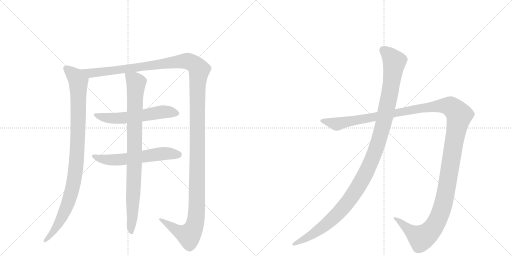
t = 0.00 s
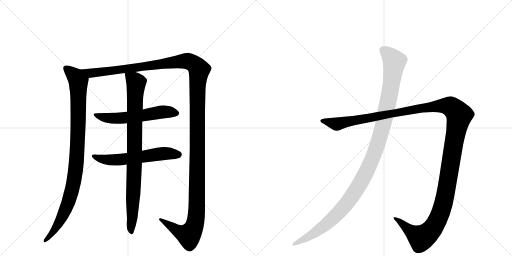
t = 6.46 s
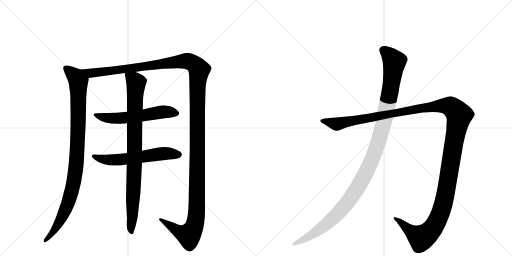
t = 6.71 s
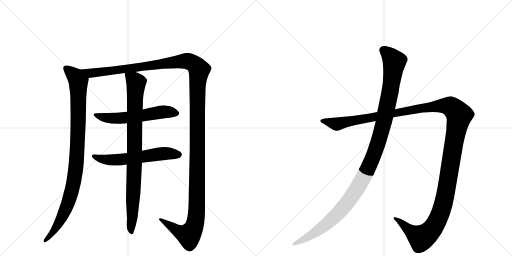
t = 6.95 s
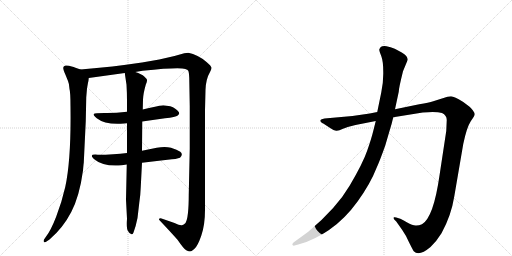
t = 7.20 s
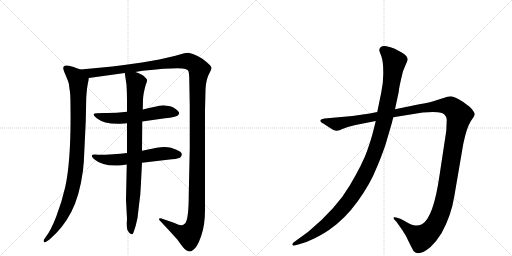
t = 7.97 s

The animated SVG that drew these frames (rendered in a browser with its animation timeline set to each time). Animation: 7 CSS @keyframes rules; one cycle of 7.97 s.

<svg version="1.1" viewBox="0 0 2048 1024" xmlns="http://www.w3.org/2000/svg">
  <g stroke="lightgray" stroke-dasharray="1,1" stroke-width="1" transform="scale(4, 4)">
    <line x1="0" y1="0" x2="256" y2="256"></line>
    <line x1="256" y1="0" x2="0" y2="256"></line>
    <line x1="128" y1="0" x2="128" y2="256"></line>
    <line x1="0" y1="128" x2="256" y2="128"></line>
    <line x1="256" y1="0" x2="512" y2="256"></line>
    <line x1="512" y1="0" x2="256" y2="256"></line>
    <line x1="384" y1="0" x2="384" y2="256"></line>
    <line x1="256" y1="128" x2="512" y2="128"></line>
  </g>
<g transform="scale(1, -1) translate(0, -850)">
   <style type="text/css">
    @keyframes keyframes0 {
      from {
       stroke: black;
       stroke-dashoffset: 993;
       stroke-width: 128;
       }
       76% {
       animation-timing-function: step-end;
       stroke: black;
       stroke-dashoffset: 0;
       stroke-width: 128;
       }
       to {
       stroke: black;
       stroke-width: 1024;
       }
       }
       #make-me-a-hanzi-animation-0 {
         animation: keyframes0 1.058105s both;
         animation-delay: 0.000000s;
         animation-timing-function: linear;
       }
    @keyframes keyframes1 {
      from {
       stroke: black;
       stroke-dashoffset: 1539;
       stroke-width: 128;
       }
       83% {
       animation-timing-function: step-end;
       stroke: black;
       stroke-dashoffset: 0;
       stroke-width: 128;
       }
       to {
       stroke: black;
       stroke-width: 1024;
       }
       }
       #make-me-a-hanzi-animation-1 {
         animation: keyframes1 1.502441s both;
         animation-delay: 1.058105s;
         animation-timing-function: linear;
       }
    @keyframes keyframes2 {
      from {
       stroke: black;
       stroke-dashoffset: 583;
       stroke-width: 128;
       }
       65% {
       animation-timing-function: step-end;
       stroke: black;
       stroke-dashoffset: 0;
       stroke-width: 128;
       }
       to {
       stroke: black;
       stroke-width: 1024;
       }
       }
       #make-me-a-hanzi-animation-2 {
         animation: keyframes2 0.724447s both;
         animation-delay: 2.560547s;
         animation-timing-function: linear;
       }
    @keyframes keyframes3 {
      from {
       stroke: black;
       stroke-dashoffset: 593;
       stroke-width: 128;
       }
       66% {
       animation-timing-function: step-end;
       stroke: black;
       stroke-dashoffset: 0;
       stroke-width: 128;
       }
       to {
       stroke: black;
       stroke-width: 1024;
       }
       }
       #make-me-a-hanzi-animation-3 {
         animation: keyframes3 0.732585s both;
         animation-delay: 3.284993s;
         animation-timing-function: linear;
       }
    @keyframes keyframes4 {
      from {
       stroke: black;
       stroke-dashoffset: 904;
       stroke-width: 128;
       }
       75% {
       animation-timing-function: step-end;
       stroke: black;
       stroke-dashoffset: 0;
       stroke-width: 128;
       }
       to {
       stroke: black;
       stroke-width: 1024;
       }
       }
       #make-me-a-hanzi-animation-4 {
         animation: keyframes4 0.985677s both;
         animation-delay: 4.017578s;
         animation-timing-function: linear;
       }
    @keyframes keyframes5 {
      from {
       stroke: black;
       stroke-dashoffset: 1487;
       stroke-width: 128;
       }
       83% {
       animation-timing-function: step-end;
       stroke: black;
       stroke-dashoffset: 0;
       stroke-width: 128;
       }
       to {
       stroke: black;
       stroke-width: 1024;
       }
       }
       #make-me-a-hanzi-animation-5 {
         animation: keyframes5 1.460124s both;
         animation-delay: 5.003255s;
         animation-timing-function: linear;
       }
    @keyframes keyframes6 {
      from {
       stroke: black;
       stroke-dashoffset: 1196;
       stroke-width: 128;
       }
       80% {
       animation-timing-function: step-end;
       stroke: black;
       stroke-dashoffset: 0;
       stroke-width: 128;
       }
       to {
       stroke: black;
       stroke-width: 1024;
       }
       }
       #make-me-a-hanzi-animation-6 {
         animation: keyframes6 1.223307s both;
         animation-delay: 6.463379s;
         animation-timing-function: linear;
       }
</style>
<path d="M 322 572 L 302 579 Q 300 581 276 587 Q 253 592 253 578 Q 253 571 261 553 L 272 526 Q 277 515 278 494 Q 282 480 282 425 Q 285 212 261 102 Q 247 41 225 -16 Q 203 -73 183 -98 L 176 -108 Q 173 -114 176 -118 Q 179 -122 189 -114 L 198 -108 Q 252 -62 285 2 Q 318 65 332 168 Q 334 194 335 198 L 343 365 L 345 461 L 348 496 L 352 519 Q 354 525 355 538 C 358 559 350 562 322 572 Z" fill="lightgray"></path> 
<path d="M 541 562 L 570 567 Q 717 582 741 574 Q 751 571 753 567 Q 756 562 757 538 L 759 424 L 759 255 L 755 72 Q 755 -21 742 -42 Q 734 -50 730 -50 Q 723 -54 698 -42 L 646 -24 Q 645 -23 641 -23 Q 638 -24 636 -26 Q 635 -28 639 -32 Q 690 -86 710 -109 Q 736 -147 745 -151 Q 755 -156 760 -156 Q 765 -156 777 -146 Q 790 -136 805 -93 Q 820 -50 820 10 L 820 410 L 822 490 Q 823 533 841 564 Q 845 571 846 578 Q 847 584 826 602 Q 791 632 753 639 L 737 637 L 698 626 L 637 612 L 568 600 Q 454 583 322 572 C 292 569 325 534 355 538 L 499 558 L 541 562 Z" fill="lightgray"></path> 
<path d="M 508 403 Q 458 397 418 398 Q 379 398 375 394 Q 372 390 387 377 Q 421 350 496 356 L 508 357 L 569 364 L 660 377 Q 703 381 711 388 Q 720 394 715 402 Q 704 417 681 425 L 653 429 Q 648 429 637 427 Q 627 425 571 412 L 508 403 Z" fill="lightgray"></path> 
<path d="M 508 238 Q 456 231 391 231 Q 350 235 380 211 Q 412 183 487 189 L 507 192 L 568 199 L 670 211 Q 708 214 720 219 Q 734 233 721 243 Q 709 252 684 259 Q 660 265 627 259 L 568 247 L 508 238 Z" fill="lightgray"></path> 
<path d="M 571 412 L 572 452 Q 573 476 583 511 Q 589 525 588 530 Q 588 534 577 544 Q 567 554 541 562 C 513 573 496 579 499 558 L 506 511 Q 508 479 508 446 L 508 403 L 508 357 L 508 238 L 507 192 L 504 51 L 508 -25 Q 505 -65 512 -74 Q 519 -87 526 -87 Q 530 -89 534 -80 Q 544 -53 550 -22 L 557 38 Q 562 71 563 102 L 568 199 L 568 247 L 569 364 L 571 412 Z" fill="lightgray"></path> 
<path d="M 1422 350 L 1503 366 L 1573 381 L 1691 400 Q 1745 405 1768 398 Q 1787 389 1787 370 L 1785 326 L 1758 148 Q 1734 -20 1688 -47 Q 1674 -53 1662 -52 Q 1651 -52 1627 -39 Q 1604 -26 1601 -25 L 1585 -20 Q 1580 -18 1576 -19 Q 1573 -21 1577 -28 L 1585 -36 L 1609 -70 Q 1624 -91 1637 -121 Q 1653 -153 1655 -155 Q 1676 -177 1722 -138 Q 1745 -117 1766 -83 Q 1805 -12 1817 64 L 1853 274 Q 1867 341 1883 365 Q 1899 388 1899 393 Q 1899 398 1891 409 Q 1883 420 1877 424 L 1853 442 Q 1817 464 1804 465 Q 1792 465 1771 457 L 1733 445 Q 1716 440 1677 433 L 1580 413 L 1509 402 L 1479 396 L 1410 386 L 1298 376 Q 1284 374 1282 370 Q 1280 366 1284 362 Q 1288 357 1293 356 L 1316 341 Q 1338 326 1347 327 Q 1356 328 1372 335 L 1391 342 L 1422 350 Z" fill="lightgray"></path> 
<path d="M 1503 366 L 1493 326 Q 1486 297 1469 248 Q 1452 198 1399 108 Q 1346 17 1233 -77 L 1174 -120 Q 1167 -126 1170 -130 Q 1174 -134 1178 -132 L 1193 -128 Q 1222 -122 1250 -107 Q 1278 -95 1316 -70 Q 1380 -26 1431 45 Q 1482 116 1506 178 Q 1519 206 1541 268 L 1558 326 Q 1567 354 1573 381 L 1580 413 L 1595 483 Q 1595 497 1612 565 L 1631 611 Q 1631 626 1607 640 L 1579 655 Q 1562 662 1546 665 Q 1530 667 1523 662 Q 1519 658 1517 652 Q 1517 646 1525 626 Q 1533 605 1533 563 Q 1534 521 1525 480 L 1509 402 L 1503 366 Z" fill="lightgray"></path> 
      <clipPath id="make-me-a-hanzi-clip-0">
      <path d="M 322 572 L 302 579 Q 300 581 276 587 Q 253 592 253 578 Q 253 571 261 553 L 272 526 Q 277 515 278 494 Q 282 480 282 425 Q 285 212 261 102 Q 247 41 225 -16 Q 203 -73 183 -98 L 176 -108 Q 173 -114 176 -118 Q 179 -122 189 -114 L 198 -108 Q 252 -62 285 2 Q 318 65 332 168 Q 334 194 335 198 L 343 365 L 345 461 L 348 496 L 352 519 Q 354 525 355 538 C 358 559 350 562 322 572 Z" fill="lightgray"></path>
      </clipPath>
      <path clip-path="url(#make-me-a-hanzi-clip-0)" d="M 267 576 L 304 541 L 313 525 L 312 328 L 302 163 L 290 97 L 260 6 L 217 -72 L 182 -113 " fill="none" id="make-me-a-hanzi-animation-0" stroke-dasharray="865 1730" stroke-linecap="round"></path>

      <clipPath id="make-me-a-hanzi-clip-1">
      <path d="M 541 562 L 570 567 Q 717 582 741 574 Q 751 571 753 567 Q 756 562 757 538 L 759 424 L 759 255 L 755 72 Q 755 -21 742 -42 Q 734 -50 730 -50 Q 723 -54 698 -42 L 646 -24 Q 645 -23 641 -23 Q 638 -24 636 -26 Q 635 -28 639 -32 Q 690 -86 710 -109 Q 736 -147 745 -151 Q 755 -156 760 -156 Q 765 -156 777 -146 Q 790 -136 805 -93 Q 820 -50 820 10 L 820 410 L 822 490 Q 823 533 841 564 Q 845 571 846 578 Q 847 584 826 602 Q 791 632 753 639 L 737 637 L 698 626 L 637 612 L 568 600 Q 454 583 322 572 C 292 569 325 534 355 538 L 499 558 L 541 562 Z" fill="lightgray"></path>
      </clipPath>
      <path clip-path="url(#make-me-a-hanzi-clip-1)" d="M 331 569 L 374 558 L 739 606 L 770 598 L 796 571 L 790 489 L 788 48 L 781 -42 L 774 -64 L 754 -91 L 709 -73 L 640 -28 " fill="none" id="make-me-a-hanzi-animation-1" stroke-dasharray="1411 2822" stroke-linecap="round"></path>

      <clipPath id="make-me-a-hanzi-clip-2">
      <path d="M 508 403 Q 458 397 418 398 Q 379 398 375 394 Q 372 390 387 377 Q 421 350 496 356 L 508 357 L 569 364 L 660 377 Q 703 381 711 388 Q 720 394 715 402 Q 704 417 681 425 L 653 429 Q 648 429 637 427 Q 627 425 571 412 L 508 403 Z" fill="lightgray"></path>
      </clipPath>
      <path clip-path="url(#make-me-a-hanzi-clip-2)" d="M 379 392 L 422 379 L 466 376 L 656 403 L 702 398 " fill="none" id="make-me-a-hanzi-animation-2" stroke-dasharray="455 910" stroke-linecap="round"></path>

      <clipPath id="make-me-a-hanzi-clip-3">
      <path d="M 508 238 Q 456 231 391 231 Q 350 235 380 211 Q 412 183 487 189 L 507 192 L 568 199 L 670 211 Q 708 214 720 219 Q 734 233 721 243 Q 709 252 684 259 Q 660 265 627 259 L 568 247 L 508 238 Z" fill="lightgray"></path>
      </clipPath>
      <path clip-path="url(#make-me-a-hanzi-clip-3)" d="M 380 224 L 392 217 L 457 210 L 639 235 L 713 231 " fill="none" id="make-me-a-hanzi-animation-3" stroke-dasharray="465 930" stroke-linecap="round"></path>

      <clipPath id="make-me-a-hanzi-clip-4">
      <path d="M 571 412 L 572 452 Q 573 476 583 511 Q 589 525 588 530 Q 588 534 577 544 Q 567 554 541 562 C 513 573 496 579 499 558 L 506 511 Q 508 479 508 446 L 508 403 L 508 357 L 508 238 L 507 192 L 504 51 L 508 -25 Q 505 -65 512 -74 Q 519 -87 526 -87 Q 530 -89 534 -80 Q 544 -53 550 -22 L 557 38 Q 562 71 563 102 L 568 199 L 568 247 L 569 364 L 571 412 Z" fill="lightgray"></path>
      </clipPath>
      <path clip-path="url(#make-me-a-hanzi-clip-4)" d="M 507 551 L 545 519 L 526 -79 " fill="none" id="make-me-a-hanzi-animation-4" stroke-dasharray="776 1552" stroke-linecap="round"></path>

      <clipPath id="make-me-a-hanzi-clip-5">
      <path d="M 1422 350 L 1503 366 L 1573 381 L 1691 400 Q 1745 405 1768 398 Q 1787 389 1787 370 L 1785 326 L 1758 148 Q 1734 -20 1688 -47 Q 1674 -53 1662 -52 Q 1651 -52 1627 -39 Q 1604 -26 1601 -25 L 1585 -20 Q 1580 -18 1576 -19 Q 1573 -21 1577 -28 L 1585 -36 L 1609 -70 Q 1624 -91 1637 -121 Q 1653 -153 1655 -155 Q 1676 -177 1722 -138 Q 1745 -117 1766 -83 Q 1805 -12 1817 64 L 1853 274 Q 1867 341 1883 365 Q 1899 388 1899 393 Q 1899 398 1891 409 Q 1883 420 1877 424 L 1853 442 Q 1817 464 1804 465 Q 1792 465 1771 457 L 1733 445 Q 1716 440 1677 433 L 1580 413 L 1509 402 L 1479 396 L 1410 386 L 1298 376 Q 1284 374 1282 370 Q 1280 366 1284 362 Q 1288 357 1293 356 L 1316 341 Q 1338 326 1347 327 Q 1356 328 1372 335 L 1391 342 L 1422 350 Z" fill="lightgray"></path>
      </clipPath>
      <path clip-path="url(#make-me-a-hanzi-clip-5)" d="M 1288 367 L 1356 355 L 1689 419 L 1760 427 L 1802 424 L 1830 399 L 1837 389 L 1786 93 L 1766 8 L 1743 -45 L 1710 -86 L 1685 -102 L 1580 -23 " fill="none" id="make-me-a-hanzi-animation-5" stroke-dasharray="1359 2718" stroke-linecap="round"></path>

      <clipPath id="make-me-a-hanzi-clip-6">
      <path d="M 1503 366 L 1493 326 Q 1486 297 1469 248 Q 1452 198 1399 108 Q 1346 17 1233 -77 L 1174 -120 Q 1167 -126 1170 -130 Q 1174 -134 1178 -132 L 1193 -128 Q 1222 -122 1250 -107 Q 1278 -95 1316 -70 Q 1380 -26 1431 45 Q 1482 116 1506 178 Q 1519 206 1541 268 L 1558 326 Q 1567 354 1573 381 L 1580 413 L 1595 483 Q 1595 497 1612 565 L 1631 611 Q 1631 626 1607 640 L 1579 655 Q 1562 662 1546 665 Q 1530 667 1523 662 Q 1519 658 1517 652 Q 1517 646 1525 626 Q 1533 605 1533 563 Q 1534 521 1525 480 L 1509 402 L 1503 366 Z" fill="lightgray"></path>
      </clipPath>
      <path clip-path="url(#make-me-a-hanzi-clip-6)" d="M 1532 650 L 1554 633 L 1577 600 L 1573 563 L 1534 356 L 1510 270 L 1470 172 L 1412 69 L 1347 -9 L 1259 -82 L 1175 -126 " fill="none" id="make-me-a-hanzi-animation-6" stroke-dasharray="1068 2136" stroke-linecap="round"></path>

</g>
</svg>
